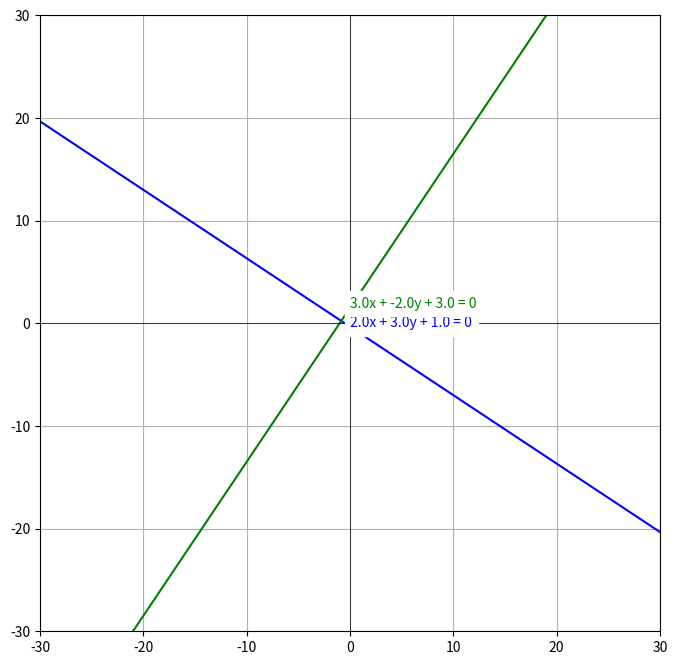

Write the Python code that produced this figure. (Note: this script raises an exception after producing the figure.)
import numpy as np
import matplotlib.pyplot as plt

line1 = np.array([2.0, 3.0, 1.0])
line2 = np.array([3.0, -2.0, 3.0])

x = np.linspace(-30, 30, 800)

y1 = -(line1[0]*x + line1[2]) / line1[1]
y2 = -(line2[0]*x + line2[2]) / line2[1]

plt.figure(figsize=(8,8))

plt.plot(x, y1, color="blue")
plt.plot(x, y2, color="green")

mid = len(x)//2
plt.text(x[mid], y1[mid], f"{line1[0]}x + {line1[1]}y + {line1[2]} = 0",
         color="blue", fontsize=10, backgroundcolor="white")
plt.text(x[mid], y2[mid], f"{line2[0]}x + {line2[1]}y + {line2[2]} = 0",
         color="green", fontsize=10, backgroundcolor="white")

plt.axhline(0, color='black', linewidth=0.5)
plt.axvline(0, color='black', linewidth=0.5)

plt.xlim(-30, 30)
plt.ylim(-30, 30)

plt.grid(True)

plt.savefig("../figs/img1.png", dpi=300, bbox_inches="tight")


